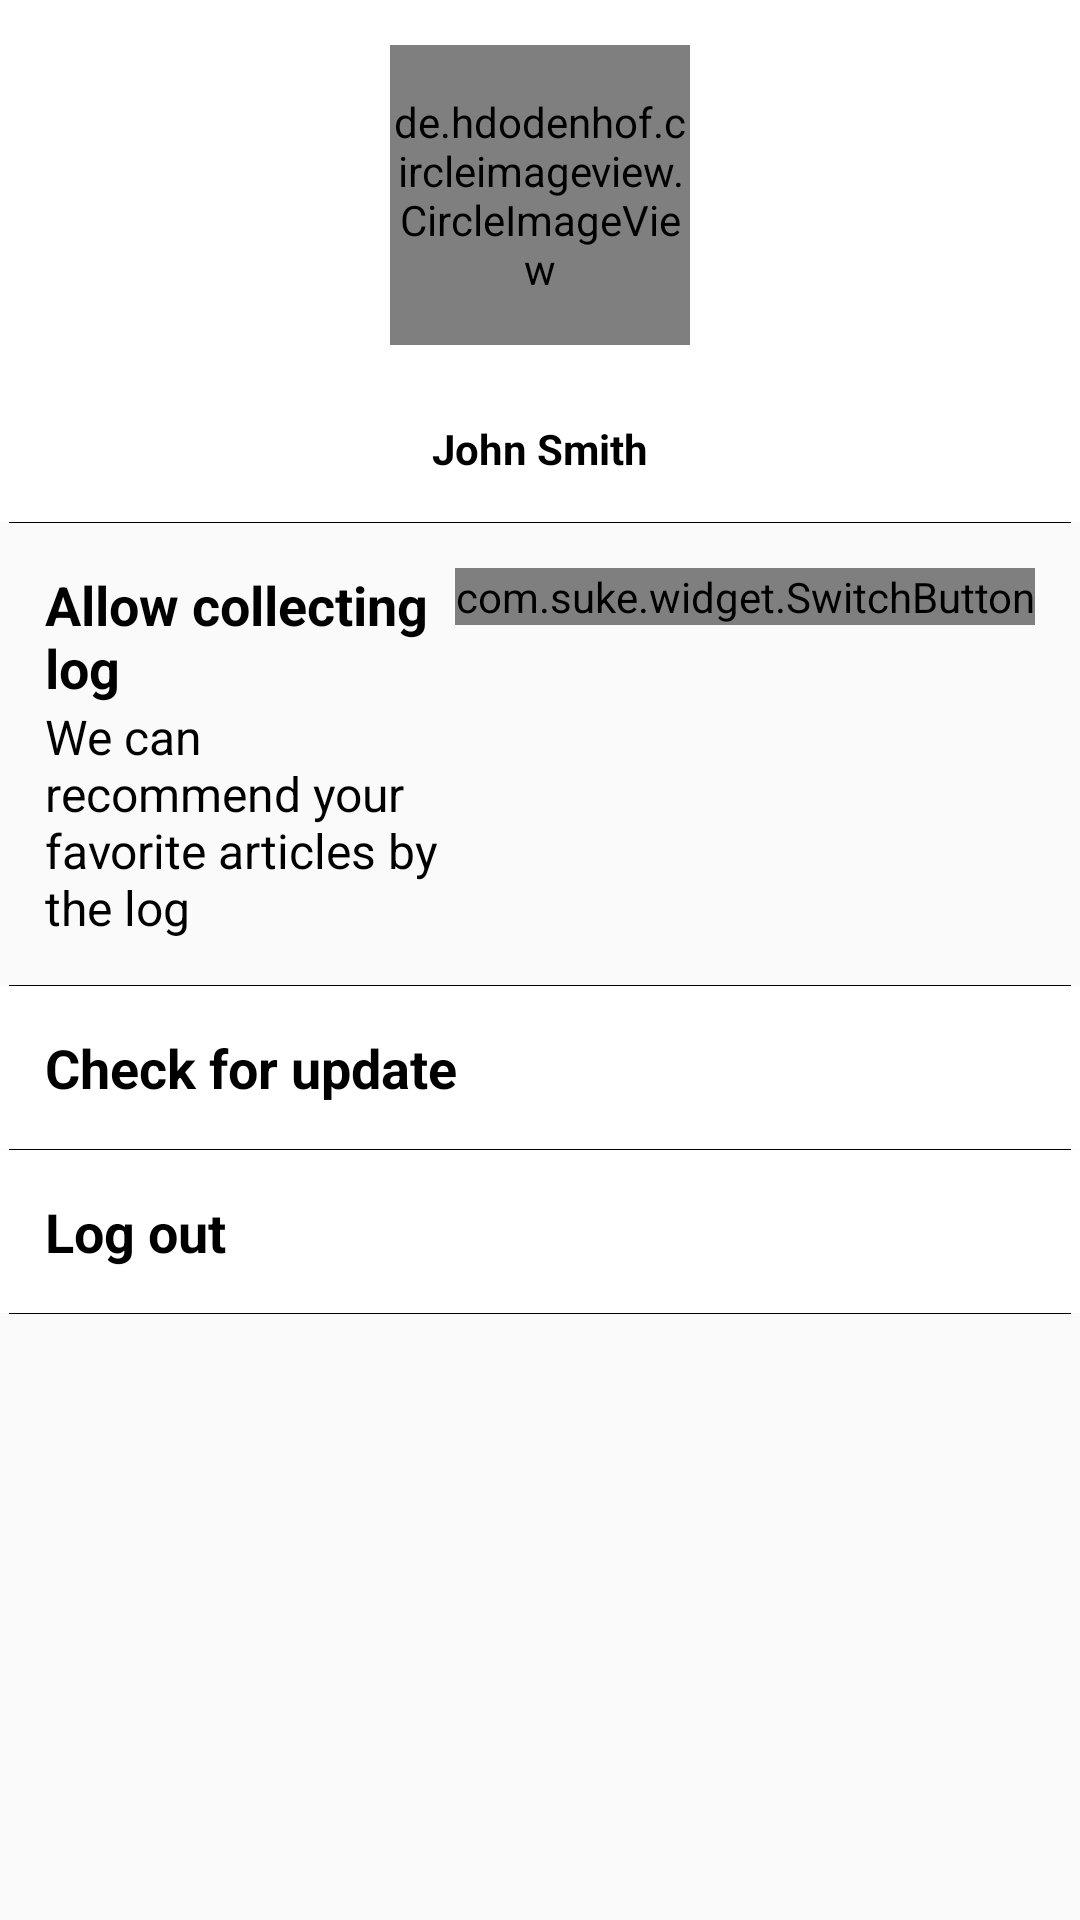

Write the Android layout XML for this screen, with the resource values it uses.
<!-- AndroidManifest.xml: application theme AppTheme -->
<!-- res/layout/setting_fragment.xml -->
<?xml version="1.0" encoding="utf-8"?>
<LinearLayout xmlns:android="http://schemas.android.com/apk/res/android"
    xmlns:app="http://schemas.android.com/apk/res-auto"
    android:layout_width="match_parent"
    android:layout_height="match_parent"
    android:orientation="vertical"
    android:weightSum="1">

    <LinearLayout
        android:id="@+id/llHead"
        android:background="#fff"
        android:padding="15dp"
        android:gravity="center_horizontal"
        android:layout_width="match_parent"
        android:layout_height="wrap_content"
        android:orientation="vertical">

        <de.hdodenhof.circleimageview.CircleImageView
            xmlns:app="http://schemas.android.com/apk/res-auto"

            android:id="@+id/ivHead"
            android:layout_width="100dp"
            android:layout_height="100dp"
            android:src="@mipmap/head"
            app:civ_border_width="2dp"
            app:civ_border_color="#FF000000"/>


        <TextView
            android:id="@+id/tvUserName"
            android:layout_width="wrap_content"
            android:layout_height="wrap_content"
            android:gravity="center_vertical"
            android:layout_marginTop="25dp"
            android:text="John Smith"
            android:textStyle="bold"
            android:textColor="#000" />
    </LinearLayout>

    <TextView
        android:layout_marginLeft="3dp"
        android:layout_marginRight="3dp"
        android:background="#000"
        android:layout_width="match_parent"
        android:layout_height=".1dp" />
    <LinearLayout
        android:padding="15dp"
        android:orientation="horizontal"
        android:layout_width="match_parent"
        android:layout_height="wrap_content">

        <LinearLayout
            android:layout_width="0dp"
            android:layout_weight="1"
            android:layout_height="wrap_content"
            android:layout_alignParentLeft="true"
            android:orientation="vertical">

            <TextView
                android:textSize="18dp"
                android:textColor="#000"
                android:layout_width="match_parent"
                android:layout_height="wrap_content"
                android:text="Allow collecting log"
                android:textStyle="bold" />

            <TextView
                android:textSize="16dp"
                android:textColor="#000"
                android:layout_width="match_parent"
                android:layout_height="wrap_content"
                android:text="We can recommend your favorite articles by the log" />
        </LinearLayout>

        <com.suke.widget.SwitchButton
            android:id="@+id/sw"
            app:sb_effect_duration="300"
            app:sb_checked_color="#e40000"
            app:sb_uncheckcircle_color="#e40000"
            app:sb_shadow_color="#e40000"
            android:layout_width="wrap_content"
            android:layout_height="wrap_content"
             >
        </com.suke.widget.SwitchButton>

    </LinearLayout>
    <TextView
        android:layout_marginLeft="3dp"
        android:layout_marginRight="3dp"
        android:background="#000"
        android:layout_width="match_parent"
        android:layout_height=".1dp" />
    <TextView
        android:textSize="18dp"
        android:textColor="#000"
        android:padding="15dp"
        android:id="@+id/tvUpData"
        android:layout_width="match_parent"
        android:layout_height="wrap_content"
        android:text="Check for update"
        android:background="@drawable/bg_textview_selector"
        android:textStyle="bold" />
    <TextView
        android:layout_marginLeft="3dp"
        android:layout_marginRight="3dp"
        android:background="#000"
        android:layout_width="match_parent"
        android:layout_height=".1dp" />
    <TextView
        android:textSize="18dp"
        android:textColor="#000"
        android:padding="15dp"
        android:id="@+id/tvLogout"
        android:layout_width="match_parent"
        android:layout_height="wrap_content"
        android:background="@drawable/bg_textview_selector"
        android:text="Log out"
        android:textStyle="bold" />
    <TextView
        android:layout_marginLeft="3dp"
        android:layout_marginRight="3dp"
        android:background="#000"
        android:layout_width="match_parent"
        android:layout_height="0.1dp" />
</LinearLayout>
<!-- resources referenced by this layout -->
<resources>
  <!-- drawable bg_textview_selector (drawable) -->
  <?xml version="1.0" encoding="utf-8"?>
  <selector xmlns:android="http://schemas.android.com/apk/res/android">
      <item android:drawable="@android:color/darker_gray"  android:state_selected="true"/>
      <item android:drawable="@android:color/darker_gray"  android:state_pressed="true"/>
      <item android:drawable="@android:color/darker_gray"  android:state_focused="true"/>
      <item android:drawable="@android:color/white"/>
  </selector>
  <!-- mipmap head: png bitmap (mipmap-hdpi, 100368 bytes) -->
  <style name="AppTheme" parent="Theme.AppCompat.Light.DarkActionBar">
          
          <item name="windowNoTitle">true</item>
          <item name="colorPrimary">@color/primary</item>
          
          <item name="colorAccent">@color/primary</item>
      </style>
  <color name="primary">#E43F3F</color>
</resources>
